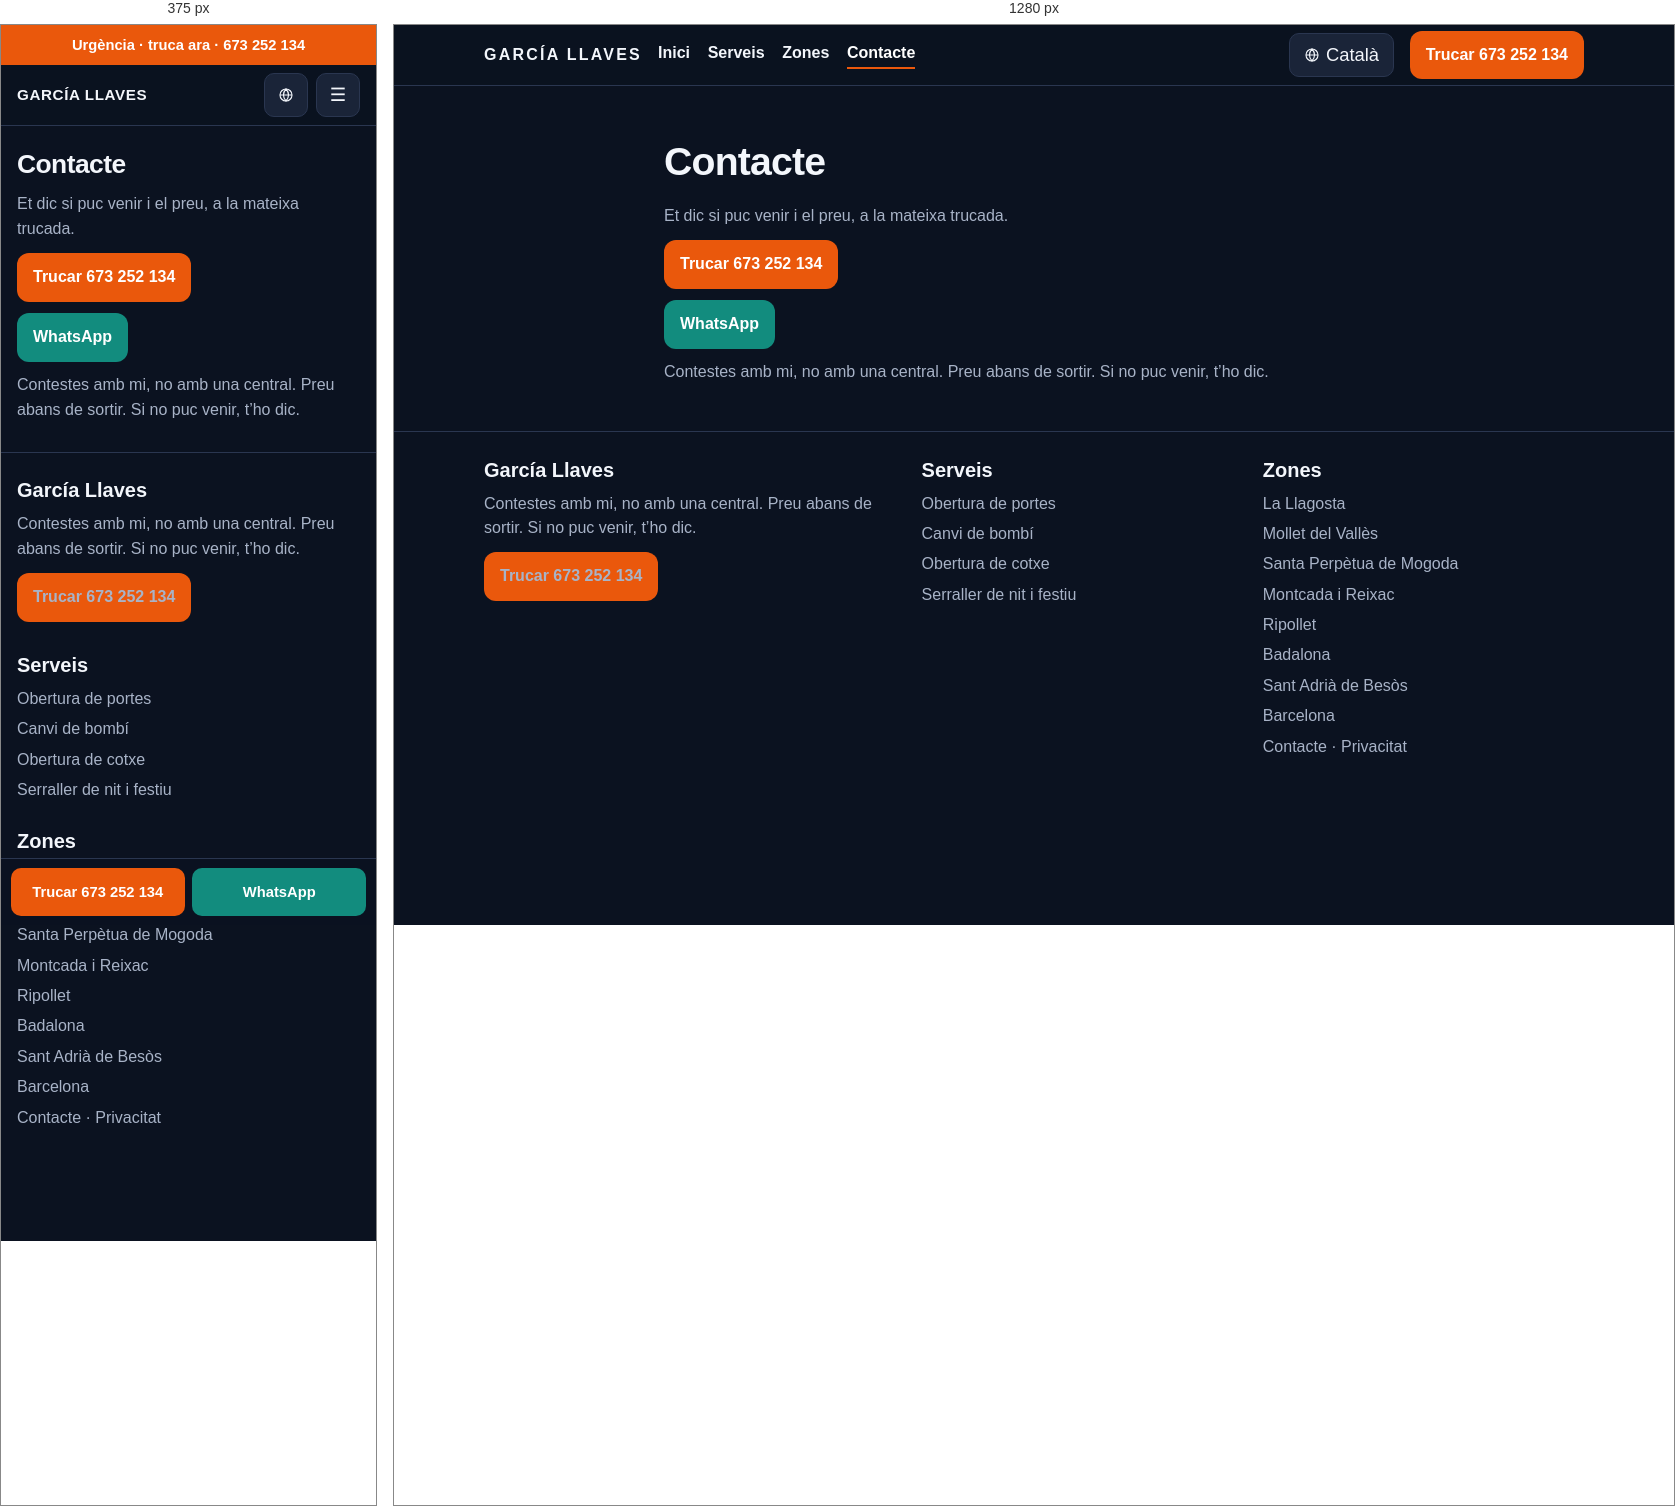
Rendered at 375 px and 1280 px, left to right.

<!-- file: contacto.html -->
<!DOCTYPE html>
<html lang="ca-ES">
<head>
<meta charset="utf-8">
<meta name="viewport" content="width=device-width, initial-scale=1">
<title>Contacte | García Llaves</title>
<meta name="description" content="Serraller d’urgències a La Llagosta. Surto, contestes amb mi i et dic el preu abans de desplaçar-me. 673 252 134.">
<link rel="canonical" href="https://cerrajero-express-valles.vercel.app/ca/contacto">
<link rel="alternate" hreflang="es" href="https://cerrajero-express-valles.vercel.app/contacto">
<link rel="alternate" hreflang="ca" href="https://cerrajero-express-valles.vercel.app/ca/contacto">
<link rel="alternate" hreflang="en" href="https://cerrajero-express-valles.vercel.app/en/contacto">
<link rel="alternate" hreflang="x-default" href="https://cerrajero-express-valles.vercel.app/contacto">
<meta name="robots" content="index,follow">
<meta name="theme-color" content="#0b1220">
<meta property="og:locale" content="ca_ES">
<meta property="og:type" content="website">
<meta property="og:title" content="Contacte | García Llaves">
<meta property="og:description" content="Serraller d’urgències a La Llagosta. Surto, contestes amb mi i et dic el preu abans de desplaçar-me. 673 252 134.">
<meta property="og:url" content="https://cerrajero-express-valles.vercel.app/ca/contacto">
<meta property="og:site_name" content="García Llaves">
<link rel="icon" href="/assets/favicon.svg" type="image/svg+xml">
<link rel="stylesheet" href="/assets/styles.css">
<script type="application/ld+json">
{
  "@context": "https://schema.org",
  "@type": "Locksmith",
  "name": "García Llaves",
  "telephone": "+34673252134",
  "url": "https://cerrajero-express-valles.vercel.app/",
  "image": "https://cerrajero-express-valles.vercel.app/assets/favicon.svg",
  "areaServed": [
    {"@type": "City", "name": "La Llagosta"},
    {"@type": "City", "name": "Mollet del Vallès"},
    {"@type": "City", "name": "Santa Perpètua de Mogoda"},
    {"@type": "City", "name": "Montcada i Reixac"},
    {"@type": "City", "name": "Ripollet"},
    {"@type": "City", "name": "Badalona"},
    {"@type": "City", "name": "Sant Adrià de Besòs"},
    {"@type": "City", "name": "Barcelona"}
  ]
}
</script>
<script>
  window.va = window.va || function () { (window.vaq = window.vaq || []).push(arguments); };
</script>
<script defer src="/_vercel/insights/script.js"></script>
</head>
<body>
<a class="skip-link" href="#contenido">Salta al contingut</a>
<div class="urgent-bar"><a href="tel:+34673252134">Urgència · truca ara · 673 252 134</a></div>
<header class="site-header">
  <div class="container header-inner">
    <a class="logo" href="/ca/">GARCÍA LLAVES<span>673 252 134</span></a>
    <button class="nav-toggle" type="button" aria-label="Obre el menú" aria-expanded="false" aria-controls="menu">☰</button>
    <nav class="site-nav" id="menu" aria-label="Principal">
      <ul><li><a href="/ca/">Inici</a></li><li><a href="/ca/servicios">Serveis</a></li><li><a href="/ca/zonas">Zones</a></li><li><a href="/ca/contacto" aria-current="page">Contacte</a></li></ul>
    </nav>
    <details class="lang-dd"><summary aria-label="Idioma"><svg viewBox="0 0 24 24" aria-hidden="true" width="16" height="16"><circle cx="12" cy="12" r="9" fill="none" stroke="currentColor" stroke-width="1.7"/><path d="M3 12h18M12 3c2.5 2.8 3.8 5.8 3.8 9s-1.3 6.2-3.8 9c-2.5-2.8-3.8-5.8-3.8-9s1.3-6.2 3.8-9z" fill="none" stroke="currentColor" stroke-width="1.7"/></svg><span>Català</span></summary><div class="lang-menu"><a href="/contacto" hreflang="es">Español</a><a href="/ca/contacto" hreflang="ca" aria-current="true">Català</a><a href="/en/contacto" hreflang="en">English</a></div></details>
    <a class="btn btn-cta header-cta" href="tel:+34673252134">Trucar 673 252 134</a>
  </div>
</header>

<main id="contenido">
  <section class="hero"><div class="container">
    <h1>Contacte</h1>
    <p>Et dic si puc venir i el preu, a la mateixa trucada.</p>
    <p><a class="btn btn-cta" href="tel:+34673252134">Trucar 673 252 134</a></p>
    <p><a class="btn btn-whatsapp" href="https://wa.me/34673252134?text=Hola%2C%20s%C3%B3c%20a%20La%20Llagosta.%20Pots%20venir%20i%20quant%20%C3%A9s%3F">WhatsApp</a></p>
    <p>Contestes amb mi, no amb una central. Preu abans de sortir. Si no puc venir, t’ho dic.</p>
  </div></section>
</main>

<footer class="site-footer">
  <div class="container footer-grid">
    <div>
      <h2>García Llaves</h2>
      <p>Contestes amb mi, no amb una central. Preu abans de sortir. Si no puc venir, t’ho dic.</p>
      <p><a class="btn btn-cta" href="tel:+34673252134">Trucar 673 252 134</a></p>
    </div>
    <div>
      <h2>Serveis</h2>
      <ul>
        <li><a href="/ca/servicios/apertura-de-puertas">Obertura de portes</a></li>
        <li><a href="/ca/servicios/cambio-de-bombin">Canvi de bombí</a></li>
        <li><a href="/ca/servicios/apertura-de-coches">Obertura de cotxe</a></li>
        <li><a href="/ca/servicios/cerrajero-noche-festivo">Serraller de nit i festiu</a></li>
      </ul>
    </div>
    <div>
      <h2>Zones</h2>
      <ul>
        <li><a href="/ca/zonas/la-llagosta">La Llagosta</a></li><li><a href="/ca/zonas/mollet-del-valles">Mollet del Vallès</a></li><li><a href="/ca/zonas/santa-perpetua-de-mogoda">Santa Perpètua de Mogoda</a></li><li><a href="/ca/zonas/montcada-i-reixac">Montcada i Reixac</a></li><li><a href="/ca/zonas/ripollet">Ripollet</a></li><li><a href="/ca/zonas/badalona">Badalona</a></li><li><a href="/ca/zonas/sant-adria-de-besos">Sant Adrià de Besòs</a></li><li><a href="/ca/zonas/barcelona">Barcelona</a></li>
      </ul>
      <p><a href="/ca/contacto">Contacte</a> · <a href="/ca/privacidad">Privacitat</a></p>
    </div>
  </div>
</footer>
<div class="sticky-call">
  <a class="btn btn-cta" href="tel:+34673252134">Trucar 673 252 134</a>
  <a class="btn btn-whatsapp" href="https://wa.me/34673252134?text=Hola%2C%20s%C3%B3c%20a%20La%20Llagosta.%20Pots%20venir%20i%20quant%20%C3%A9s%3F">WhatsApp</a>
</div>
<script src="/assets/main.js" defer></script>
</body>
</html>


/* @media block from styles.css */
@media (min-width: 800px) {
  .header-inner { gap: 1rem; }
  .logo { flex: 0 0 auto; font-size: 1rem; letter-spacing: .14em; }
  .logo span { display: block; letter-spacing: .08em; font-size: .68rem; color: var(--cta); font-weight: 650; margin-top: .15rem; }
  .nav-toggle { display: none; }
  .site-nav, .site-nav.open {
    display: block;
    position: static;
    order: 2;
    flex: 1 1 auto;
    background: none;
    border: 0;
    border-radius: 0;
    box-shadow: none;
    padding: 0;
  }
  .lang-dd { order: 3; flex: 0 0 auto; width: auto; height: auto; }
  .lang-btn, .lang-dd > summary { width: auto; height: 44px; padding: 0 .85rem; gap: .4rem; }
  .lang-btn span, .lang-dd > summary span {
    position: static;
    width: auto;
    height: auto;
    overflow: visible;
    clip: auto;
  }
  .site-nav ul { display: flex; gap: 1.1rem; align-items: center; }
  .site-nav a { padding: 0; border: 0; }
  .header-inner > a.header-cta { display: inline-flex; white-space: nowrap; }
  .hero-actions { flex-direction: row; }
  .hero-actions .btn { width: auto; }
  .rules { flex-direction: row; flex-wrap: wrap; }
  .grid-2 { grid-template-columns: 1fr 1fr; }
  .grid-zones { grid-template-columns: repeat(4, 1fr); }
  .steps { grid-template-columns: repeat(3, 1fr); }
  .footer-grid { grid-template-columns: 1.3fr 1fr 1fr; }
  .sticky-call { display: none; }
  .site-footer { padding-bottom: 1.6rem; }
}

/* @media block from styles.css */
@media (min-width: 800px) {
  .urgent-bar { display: none; }
  .site-header { top: 0; }
  .logo span { display: none; }
  .site-nav a { padding-bottom: .2rem; }
  .site-nav a[aria-current="page"] { box-shadow: inset 0 -2px 0 #ea580c; }
  .hero { padding: 3.2rem 0 2.2rem; }
  .hero-home .container {
    display: grid;
    grid-template-columns: minmax(0, 1.35fr) minmax(280px, .72fr);
    column-gap: 3rem;
    align-items: center;
  }
  .hero-home h1,
  .hero-home .lead,
  .hero-home .hero-actions { grid-column: 1; margin-top: 0; }
  .hero-home h1 { max-width: 11em; font-size: clamp(2.4rem, 4vw, 3.4rem); }
  .hero-home .lead { max-width: 36rem; font-size: 1.2rem; }
  .hero-home .rules {
    grid-column: 2;
    grid-row: 1 / span 3;
    flex-direction: column;
    align-self: center;
    justify-content: center;
    background: var(--surface);
    border: 1px solid var(--border);
    border-radius: 16px;
    padding: .4rem 1.1rem;
    margin: 0;
  }
  .hero-home .rules span {
    background: transparent;
    border: 0;
    border-bottom: 1px solid var(--border);
    border-radius: 0;
    padding: .95rem 0;
  }
  .hero-home .rules span:last-child { border-bottom: 0; }
  .hero:not(.hero-home) .container { width: min(100% - 4rem, 740px); }
  .section { padding: 2.6rem 0; }
  .card h2 a:hover { color: #fdba74; }
  .zone-chip:hover { color: #fff; }
}